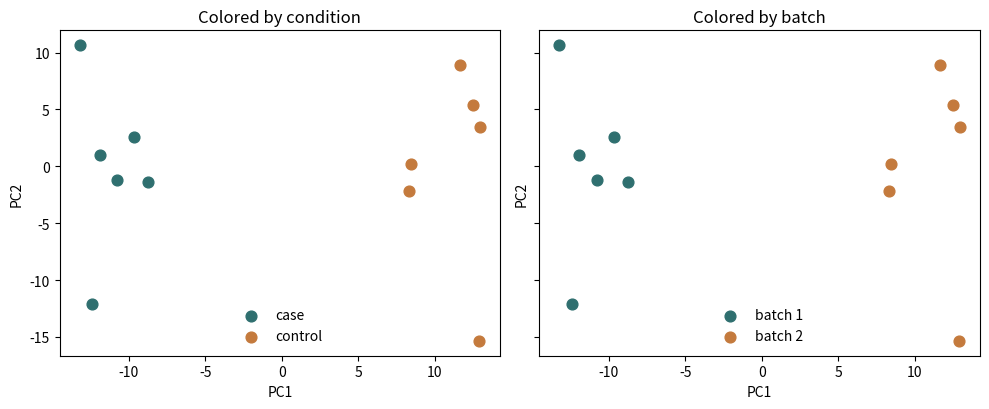

Reproduce this figure in Python. (Note: this script raises an exception after producing the figure.)
"""Simulated data for the Batch Effects module in the Pitfalls Lab.

Every case was processed in batch 1 and every control in batch 2, so
batch and condition are perfectly confounded. The simulated expression
values contain a batch shift and no condition effect at all.

Run from the repository root:
    python scripts/batch_effects_pca.py
Writes assets/figures/batch_effects_pca.png
"""

import matplotlib.pyplot as plt
import numpy as np

N_PER_GROUP = 6
N_GENES = 500
BATCH_SHIFT = 1.5
SEED = 42


def simulate_expression(rng):
    """Return a samples x genes matrix with a batch shift and no biology."""
    n_samples = 2 * N_PER_GROUP
    values = rng.normal(0, 1, size=(n_samples, N_GENES))
    affected = rng.random(N_GENES) < 0.3
    values[N_PER_GROUP:, affected] += BATCH_SHIFT
    return values


def first_two_pcs(values):
    """Centre the matrix and return the first two principal components."""
    centred = values - values.mean(axis=0)
    u, s, _ = np.linalg.svd(centred, full_matrices=False)
    return u[:, :2] * s[:2]


def plot_panel(ax, pcs, labels, title):
    for label, colour in zip(sorted(set(labels)), ["#2f6f6f", "#c47a3d"]):
        idx = [i for i, x in enumerate(labels) if x == label]
        ax.scatter(pcs[idx, 0], pcs[idx, 1], s=60, color=colour, label=label)
    ax.set_title(title)
    ax.set_xlabel("PC1")
    ax.set_ylabel("PC2")
    ax.legend(frameon=False)


def main():
    rng = np.random.default_rng(SEED)
    pcs = first_two_pcs(simulate_expression(rng))
    condition = ["case"] * N_PER_GROUP + ["control"] * N_PER_GROUP
    batch = ["batch 1"] * N_PER_GROUP + ["batch 2"] * N_PER_GROUP

    fig, axes = plt.subplots(1, 2, figsize=(10, 4.2), sharey=True)
    plot_panel(axes[0], pcs, condition, "Colored by condition")
    plot_panel(axes[1], pcs, batch, "Colored by batch")
    fig.tight_layout()
    fig.savefig("assets/figures/batch_effects_pca.png", dpi=150)


if __name__ == "__main__":
    main()
